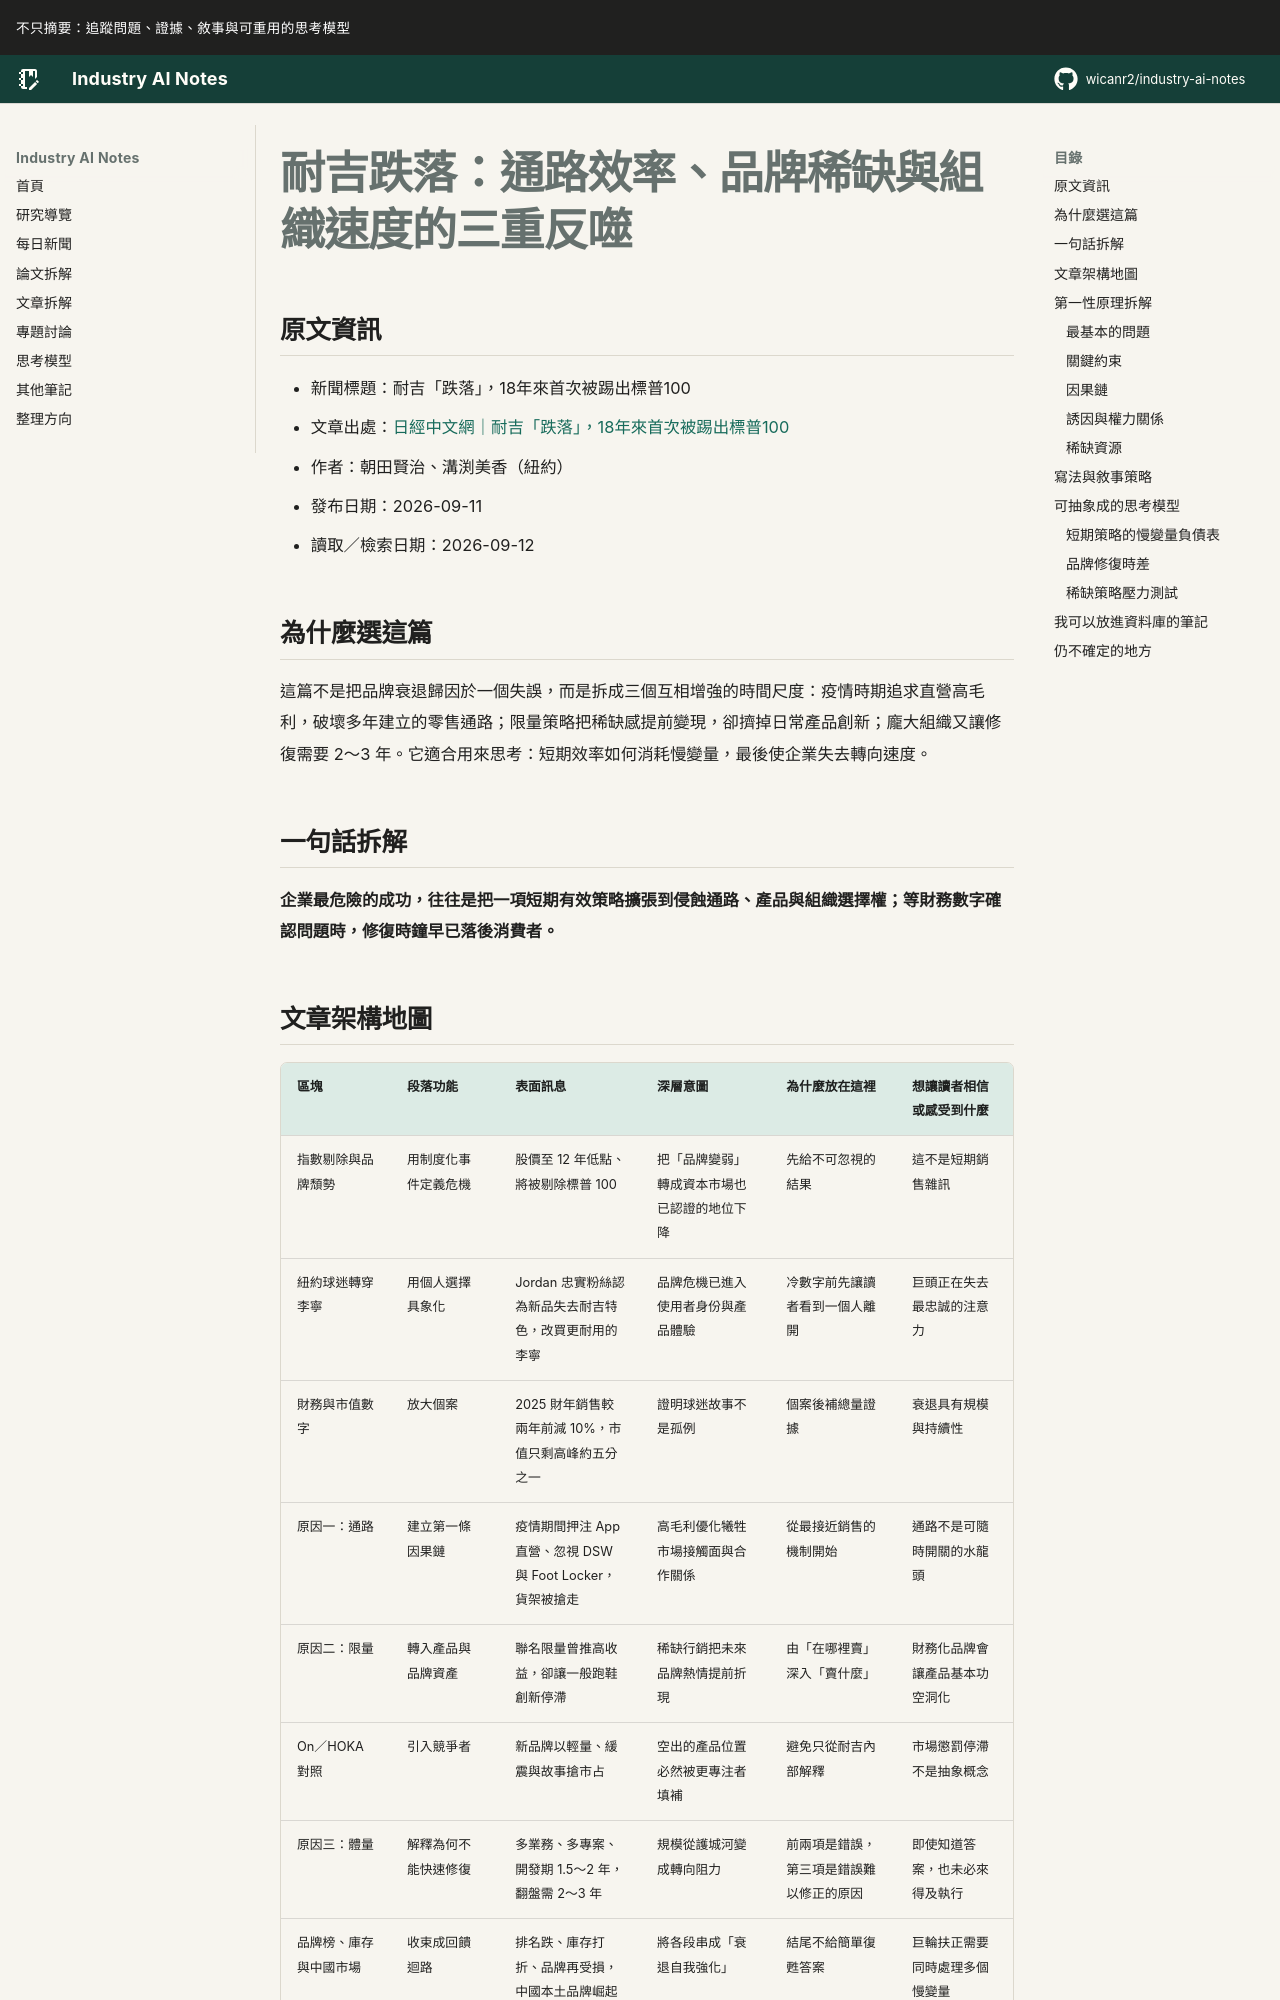

repository: wicanr2/industry-ai-notes · page: 新聞拆解/2026/2026-09-12/02-短期效率會侵蝕品牌慢變量/index.html · generator: mkdocs

# 耐吉跌落：通路效率、品牌稀缺與組織速度的三重反噬

## 原文資訊

- 新聞標題：耐吉「跌落」，18年來首次被踢出標普100
- 文章出處：[日經中文網｜耐吉「跌落」，18年來首次被踢出標普100](https://zh.cn.nikkei.com/industry/tradingretail/63979-2026-09-11-11-39-43.html)
- 作者：朝田賢治、溝渕美香（紐約）
- 發布日期：2026-09-11
- 讀取／檢索日期：2026-09-12

## 為什麼選這篇

這篇不是把品牌衰退歸因於一個失誤，而是拆成三個互相增強的時間尺度：疫情時期追求直營高毛利，破壞多年建立的零售通路；限量策略把稀缺感提前變現，卻擠掉日常產品創新；龐大組織又讓修復需要 2～3 年。它適合用來思考：短期效率如何消耗慢變量，最後使企業失去轉向速度。

## 一句話拆解

**企業最危險的成功，往往是把一項短期有效策略擴張到侵蝕通路、產品與組織選擇權；等財務數字確認問題時，修復時鐘早已落後消費者。**
